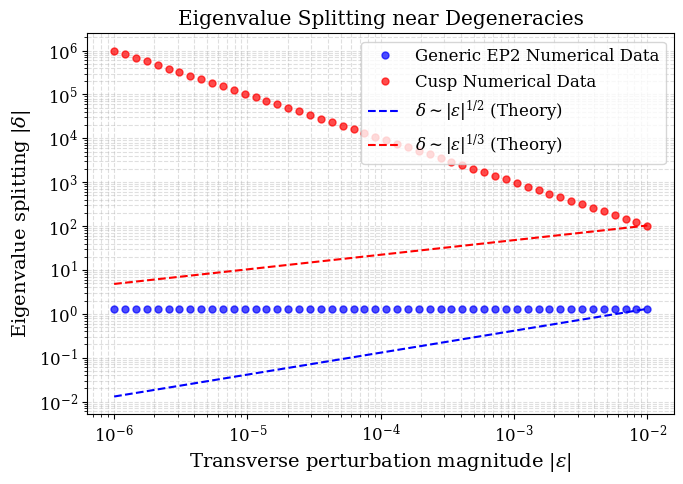

Here is the Python script that generated this plot:
# -*- coding: utf-8 -*-
"""fig3_splitting.ipynb

Automatically generated by Colab.

Original file is located at
    https://colab.research.google.com/drive/1k6JQ2XVNN-nxX1rV_nVCxoUcYvYMzKwc
"""

# -*- coding: utf-8 -*-
"""
fig3_splitting.py

Evaluates the fractional-power branching of the eigenvalues, confirming
the non-analytic square-root splitting near generic EP2s and the
cubic-root scaling at the cusp.
"""

import numpy as np
import matplotlib.pyplot as plt
import os

# --- STYLE CONFIGURATION ---
plt.rcParams.update({
    "text.usetex": False,
    "mathtext.fontset": "dejavuserif",
    "font.family": "serif",
    "axes.labelsize": 14,
    "font.size": 12,
    "legend.fontsize": 12,
    "xtick.labelsize": 12,
    "ytick.labelsize": 12
})

def cubic_polynomial_roots(De, Lambda):
    """Finds the roots of: -i*De*w^3 + w^2 + i*(De-Lambda)*w - 1 = 0"""
    coeffs = [-1j * De, 1.0, 1j * (De - Lambda), -1.0]
    return np.roots(coeffs)

def main():
    os.makedirs('figures', exist_ok=True)
    print("Generating Figure 3 (Numerical Splitting)...")

    # Base Cusp parameters
    De_star, Lambda_star = 0.0, 2.0

    # Base Generic EP2 parameters (e.g., y=2)
    y_ep2 = 2.0
    De_ep2 = (y_ep2**2 - 1) / (2 * y_ep2**3)
    Lambda_ep2 = (y_ep2**2 + 1)**2 / (2 * y_ep2**3)

    epsilons = np.logspace(-6, -2, 50)
    splitting_ep2 = []
    splitting_cusp = []

    for eps in epsilons:
        # --- Transverse perturbation at Generic EP2 ---
        roots_ep2 = cubic_polynomial_roots(De_ep2, Lambda_ep2 + eps)
        # Minimum distance identifies the two coalescing roots robustly
        diffs_ep2 = [np.abs(roots_ep2[0]-roots_ep2[1]),
                     np.abs(roots_ep2[1]-roots_ep2[2]),
                     np.abs(roots_ep2[0]-roots_ep2[2])]
        splitting_ep2.append(min(diffs_ep2))

        # --- Transverse perturbation at Cusp ---
        roots_cusp = cubic_polynomial_roots(De_star + eps, Lambda_star)
        # Maximum distance measures the spread of the 3-sheet coalescence
        diff_cusp = max([np.abs(roots_cusp[0]-roots_cusp[1]),
                         np.abs(roots_cusp[1]-roots_cusp[2]),
                         np.abs(roots_cusp[0]-roots_cusp[2])])
        splitting_cusp.append(diff_cusp)

    fig, ax = plt.subplots(figsize=(7, 5))

    # Plot data
    ax.loglog(epsilons, splitting_ep2, 'bo', label='Generic EP2 Numerical Data', markersize=5, alpha=0.7)
    ax.loglog(epsilons, splitting_cusp, 'ro', label='Cusp Numerical Data', markersize=5, alpha=0.7)

    # Plot theoretical slopes
    anchor_ep2 = splitting_ep2[-1] / (epsilons[-1]**0.5)
    anchor_cusp = splitting_cusp[-1] / (epsilons[-1]**0.333)

    ax.loglog(epsilons, anchor_ep2 * epsilons**0.5, 'b--', label=r'$\delta \sim |\epsilon|^{1/2}$ (Theory)')
    ax.loglog(epsilons, anchor_cusp * epsilons**0.333, 'r--', label=r'$\delta \sim |\epsilon|^{1/3}$ (Theory)')

    ax.set_xlabel(r'Transverse perturbation magnitude $|\epsilon|$')
    ax.set_ylabel(r'Eigenvalue splitting $|\delta|$')
    ax.set_title('Eigenvalue Splitting near Degeneracies')
    ax.grid(True, which="both", ls="--", alpha=0.4)
    ax.legend()

    save_path = os.path.join('figures', 'fig3_splitting.pdf')
    plt.tight_layout()
    plt.savefig(save_path, dpi=300, bbox_inches='tight')
    plt.close()

    print(f"Saved: {save_path}")

if __name__ == "__main__":
    main()
